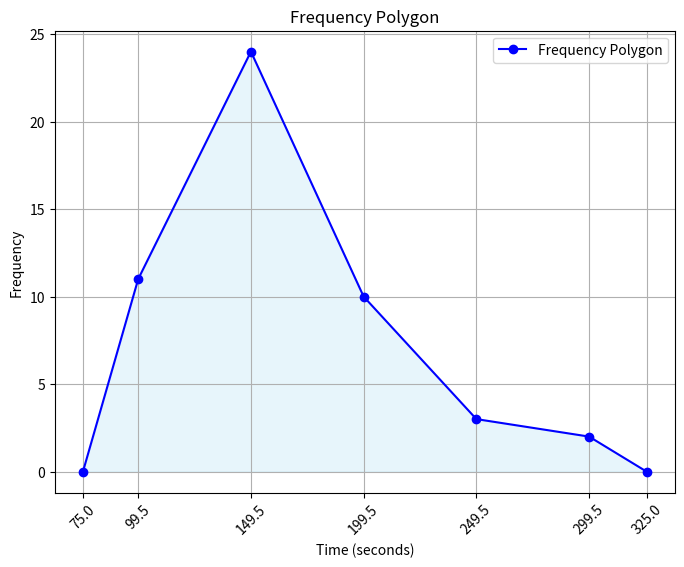

Generate this figure with matplotlib:
import matplotlib.pyplot as plt

# ข้อมูล
times = ['75-124', '125-174', '175-224', '225-274', '275-324']
frequencies = [11, 24, 10, 3, 2]

# คำนวณจุดกึ่งกลาง (Midpoints) ของช่วงเวลา
midpoints = [(75 + 124) / 2, (125 + 174) / 2, (175 + 224) / 2, (225 + 274) / 2, (275 + 324) / 2]

# เพิ่มจุดเริ่มต้นและจุดสิ้นสุดให้สมบูรณ์ (สำหรับเส้นปิด)
midpoints = [75] + midpoints + [325]
frequencies = [0] + frequencies + [0]

# วาด Frequency Polygon
plt.figure(figsize=(8, 6))
plt.plot(midpoints, frequencies, marker='o', color='blue', label='Frequency Polygon')
plt.fill_between(midpoints, frequencies, color='skyblue', alpha=0.2)  # เพิ่มพื้นที่ใต้กราฟเพื่อความสวยงาม

# ปรับแต่งกราฟ
plt.title('Frequency Polygon')
plt.xlabel('Time (seconds)')
plt.ylabel('Frequency')
plt.xticks(midpoints, rotation=45)
plt.legend()
plt.grid()

# แสดงกราฟ
plt.show()
